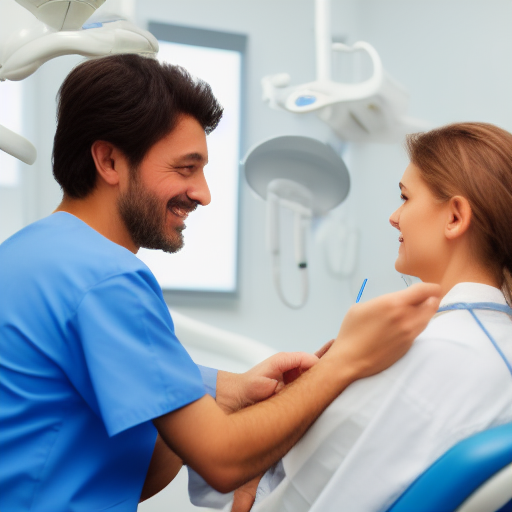
Generation parameters embedded in this image by AUTOMATIC1111 Stable Diffusion web UI or a fork of it (Forge, ...) (PNG 'parameters' text chunk):
dentist in his office helping out a patient looking several reports
Steps: 20, Sampler: Euler a, CFG scale: 7, Seed: 1667846472, Size: 512x512, Model hash: fe4efff1e1, Model: sd-v1-4_2